6-way image classification set "processed" from GitHub (Agya-Aboagye-Otchere/CSCI-6379-3D-Printing-Defect-Detection-and-Correction); label vocabulary: bed adhesion, layer shifting, over extrusion, stringing, under extrusion, warping.

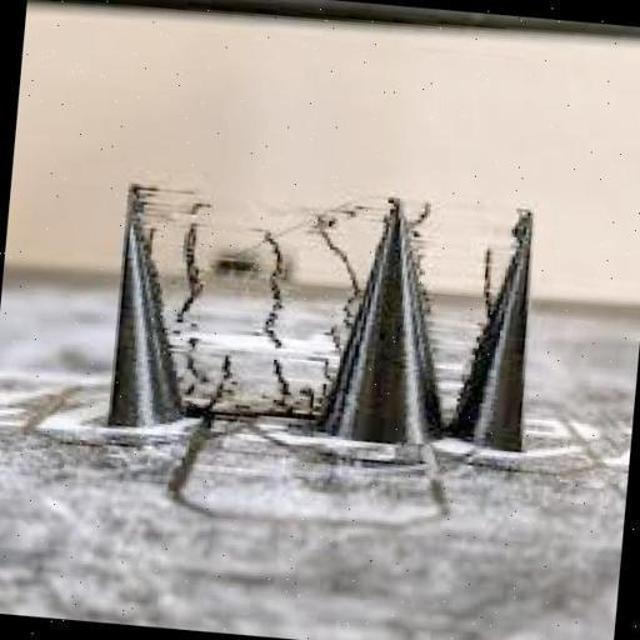
Label: stringing

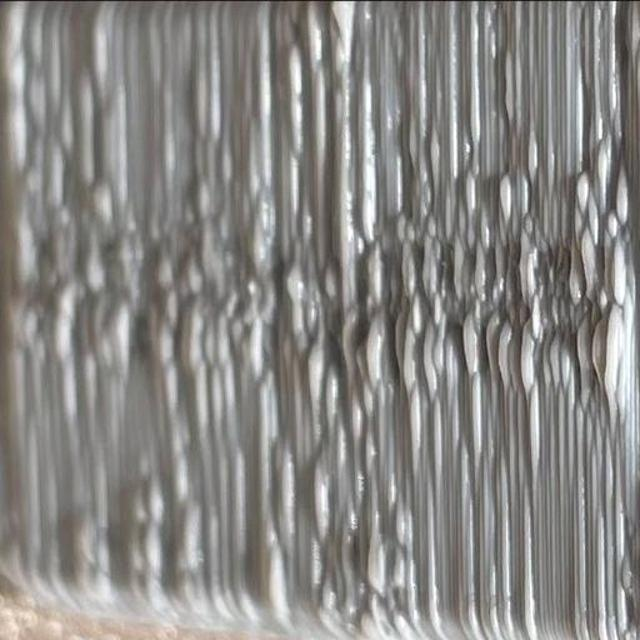
Label: over extrusion

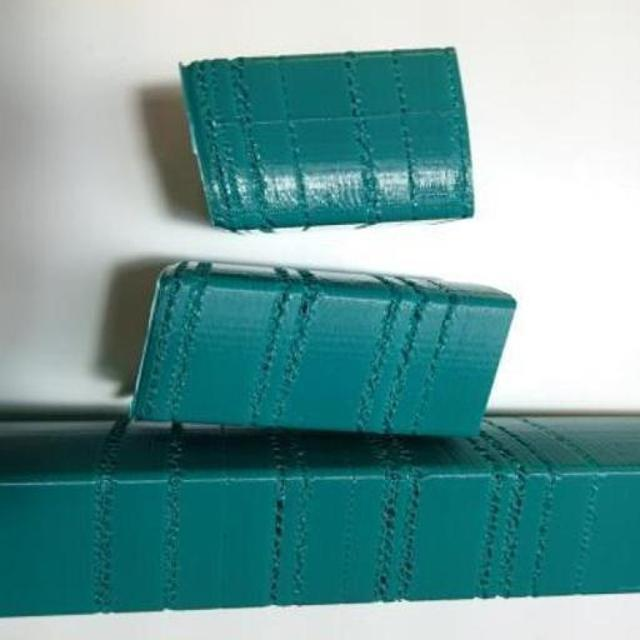
Label: under extrusion

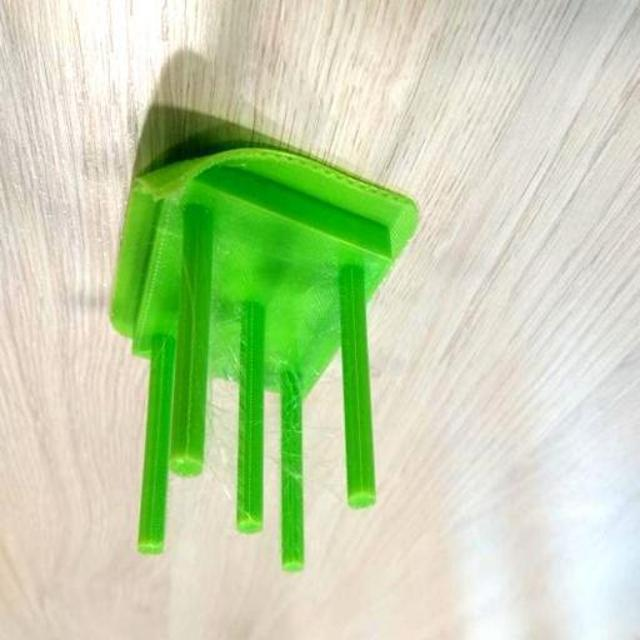
Label: warping

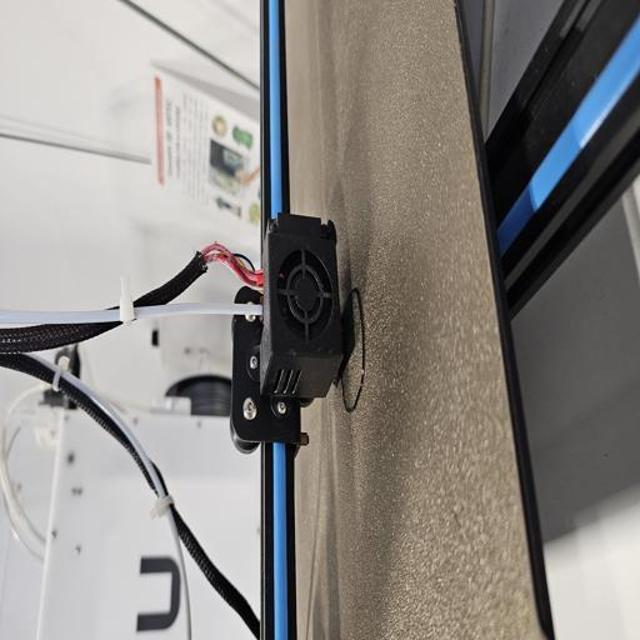
Label: bed adhesion

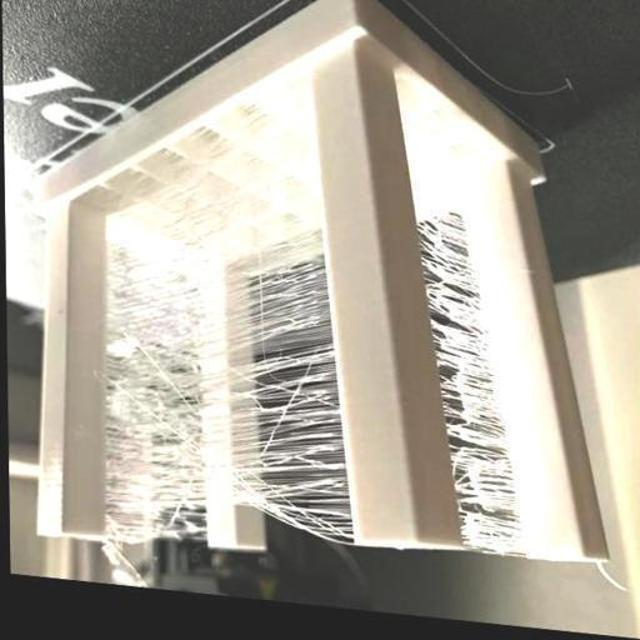
Label: stringing
